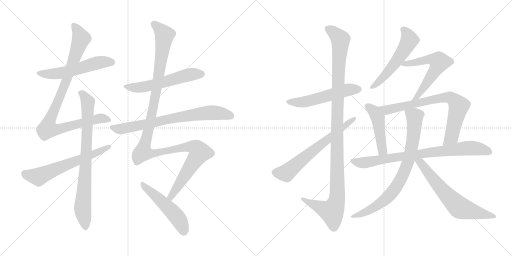
t = 0.00 s
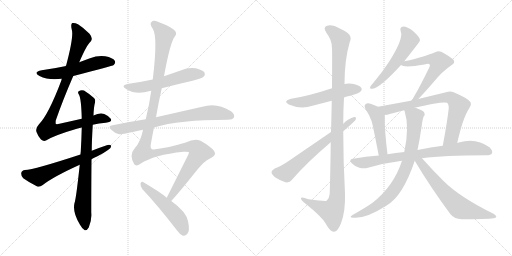
t = 3.01 s
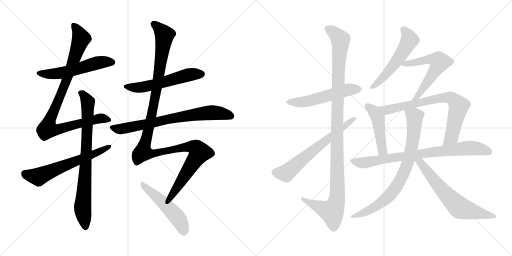
t = 6.01 s
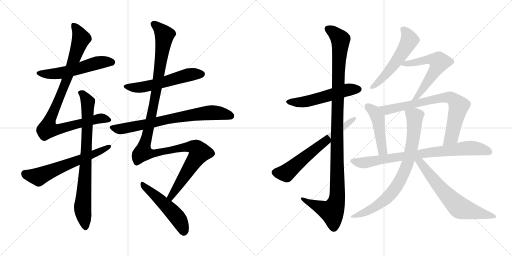
t = 9.02 s
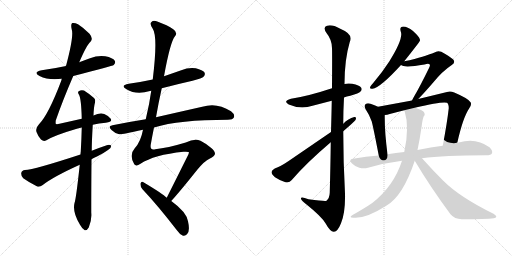
t = 12.03 s
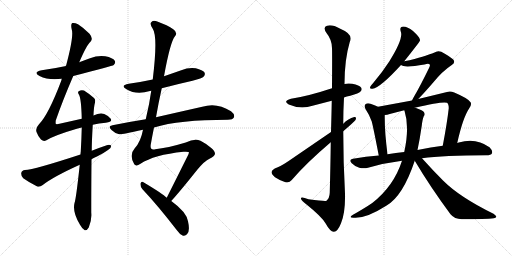
t = 15.03 s

The animated SVG that drew these frames (rendered in a browser with its animation timeline set to each time). Animation: 18 CSS @keyframes rules; one cycle of 15.03 s.

<svg version="1.1" viewBox="0 0 2048 1024" xmlns="http://www.w3.org/2000/svg">
  <g stroke="lightgray" stroke-dasharray="1,1" stroke-width="1" transform="scale(4, 4)">
    <line x1="0" y1="0" x2="256" y2="256"></line>
    <line x1="256" y1="0" x2="0" y2="256"></line>
    <line x1="128" y1="0" x2="128" y2="256"></line>
    <line x1="0" y1="128" x2="256" y2="128"></line>
    <line x1="256" y1="0" x2="512" y2="256"></line>
    <line x1="512" y1="0" x2="256" y2="256"></line>
    <line x1="384" y1="0" x2="384" y2="256"></line>
    <line x1="256" y1="128" x2="512" y2="128"></line>
  </g>
<g transform="scale(1, -1) translate(0, -850)">
   <style type="text/css">
    @keyframes keyframes0 {
      from {
       stroke: black;
       stroke-dashoffset: 552;
       stroke-width: 128;
       }
       64% {
       animation-timing-function: step-end;
       stroke: black;
       stroke-dashoffset: 0;
       stroke-width: 128;
       }
       to {
       stroke: black;
       stroke-width: 1024;
       }
       }
       #make-me-a-hanzi-animation-0 {
         animation: keyframes0 0.699219s both;
         animation-delay: 0.000000s;
         animation-timing-function: linear;
       }
    @keyframes keyframes1 {
      from {
       stroke: black;
       stroke-dashoffset: 950;
       stroke-width: 128;
       }
       76% {
       animation-timing-function: step-end;
       stroke: black;
       stroke-dashoffset: 0;
       stroke-width: 128;
       }
       to {
       stroke: black;
       stroke-width: 1024;
       }
       }
       #make-me-a-hanzi-animation-1 {
         animation: keyframes1 1.023112s both;
         animation-delay: 0.699219s;
         animation-timing-function: linear;
       }
    @keyframes keyframes2 {
      from {
       stroke: black;
       stroke-dashoffset: 804;
       stroke-width: 128;
       }
       72% {
       animation-timing-function: step-end;
       stroke: black;
       stroke-dashoffset: 0;
       stroke-width: 128;
       }
       to {
       stroke: black;
       stroke-width: 1024;
       }
       }
       #make-me-a-hanzi-animation-2 {
         animation: keyframes2 0.904297s both;
         animation-delay: 1.722331s;
         animation-timing-function: linear;
       }
    @keyframes keyframes3 {
      from {
       stroke: black;
       stroke-dashoffset: 622;
       stroke-width: 128;
       }
       67% {
       animation-timing-function: step-end;
       stroke: black;
       stroke-dashoffset: 0;
       stroke-width: 128;
       }
       to {
       stroke: black;
       stroke-width: 1024;
       }
       }
       #make-me-a-hanzi-animation-3 {
         animation: keyframes3 0.756185s both;
         animation-delay: 2.626628s;
         animation-timing-function: linear;
       }
    @keyframes keyframes4 {
      from {
       stroke: black;
       stroke-dashoffset: 562;
       stroke-width: 128;
       }
       65% {
       animation-timing-function: step-end;
       stroke: black;
       stroke-dashoffset: 0;
       stroke-width: 128;
       }
       to {
       stroke: black;
       stroke-width: 1024;
       }
       }
       #make-me-a-hanzi-animation-4 {
         animation: keyframes4 0.707357s both;
         animation-delay: 3.382813s;
         animation-timing-function: linear;
       }
    @keyframes keyframes5 {
      from {
       stroke: black;
       stroke-dashoffset: 740;
       stroke-width: 128;
       }
       71% {
       animation-timing-function: step-end;
       stroke: black;
       stroke-dashoffset: 0;
       stroke-width: 128;
       }
       to {
       stroke: black;
       stroke-width: 1024;
       }
       }
       #make-me-a-hanzi-animation-5 {
         animation: keyframes5 0.852214s both;
         animation-delay: 4.090170s;
         animation-timing-function: linear;
       }
    @keyframes keyframes6 {
      from {
       stroke: black;
       stroke-dashoffset: 1250;
       stroke-width: 128;
       }
       80% {
       animation-timing-function: step-end;
       stroke: black;
       stroke-dashoffset: 0;
       stroke-width: 128;
       }
       to {
       stroke: black;
       stroke-width: 1024;
       }
       }
       #make-me-a-hanzi-animation-6 {
         animation: keyframes6 1.267253s both;
         animation-delay: 4.942384s;
         animation-timing-function: linear;
       }
    @keyframes keyframes7 {
      from {
       stroke: black;
       stroke-dashoffset: 511;
       stroke-width: 128;
       }
       62% {
       animation-timing-function: step-end;
       stroke: black;
       stroke-dashoffset: 0;
       stroke-width: 128;
       }
       to {
       stroke: black;
       stroke-width: 1024;
       }
       }
       #make-me-a-hanzi-animation-7 {
         animation: keyframes7 0.665853s both;
         animation-delay: 6.209637s;
         animation-timing-function: linear;
       }
    @keyframes keyframes8 {
      from {
       stroke: black;
       stroke-dashoffset: 541;
       stroke-width: 128;
       }
       64% {
       animation-timing-function: step-end;
       stroke: black;
       stroke-dashoffset: 0;
       stroke-width: 128;
       }
       to {
       stroke: black;
       stroke-width: 1024;
       }
       }
       #make-me-a-hanzi-animation-8 {
         animation: keyframes8 0.690267s both;
         animation-delay: 6.875490s;
         animation-timing-function: linear;
       }
    @keyframes keyframes9 {
      from {
       stroke: black;
       stroke-dashoffset: 1143;
       stroke-width: 128;
       }
       79% {
       animation-timing-function: step-end;
       stroke: black;
       stroke-dashoffset: 0;
       stroke-width: 128;
       }
       to {
       stroke: black;
       stroke-width: 1024;
       }
       }
       #make-me-a-hanzi-animation-9 {
         animation: keyframes9 1.180176s both;
         animation-delay: 7.565757s;
         animation-timing-function: linear;
       }
    @keyframes keyframes10 {
      from {
       stroke: black;
       stroke-dashoffset: 648;
       stroke-width: 128;
       }
       68% {
       animation-timing-function: step-end;
       stroke: black;
       stroke-dashoffset: 0;
       stroke-width: 128;
       }
       to {
       stroke: black;
       stroke-width: 1024;
       }
       }
       #make-me-a-hanzi-animation-10 {
         animation: keyframes10 0.777344s both;
         animation-delay: 8.745933s;
         animation-timing-function: linear;
       }
    @keyframes keyframes11 {
      from {
       stroke: black;
       stroke-dashoffset: 546;
       stroke-width: 128;
       }
       64% {
       animation-timing-function: step-end;
       stroke: black;
       stroke-dashoffset: 0;
       stroke-width: 128;
       }
       to {
       stroke: black;
       stroke-width: 1024;
       }
       }
       #make-me-a-hanzi-animation-11 {
         animation: keyframes11 0.694336s both;
         animation-delay: 9.523277s;
         animation-timing-function: linear;
       }
    @keyframes keyframes12 {
      from {
       stroke: black;
       stroke-dashoffset: 593;
       stroke-width: 128;
       }
       66% {
       animation-timing-function: step-end;
       stroke: black;
       stroke-dashoffset: 0;
       stroke-width: 128;
       }
       to {
       stroke: black;
       stroke-width: 1024;
       }
       }
       #make-me-a-hanzi-animation-12 {
         animation: keyframes12 0.732585s both;
         animation-delay: 10.217613s;
         animation-timing-function: linear;
       }
    @keyframes keyframes13 {
      from {
       stroke: black;
       stroke-dashoffset: 466;
       stroke-width: 128;
       }
       60% {
       animation-timing-function: step-end;
       stroke: black;
       stroke-dashoffset: 0;
       stroke-width: 128;
       }
       to {
       stroke: black;
       stroke-width: 1024;
       }
       }
       #make-me-a-hanzi-animation-13 {
         animation: keyframes13 0.629232s both;
         animation-delay: 10.950198s;
         animation-timing-function: linear;
       }
    @keyframes keyframes14 {
      from {
       stroke: black;
       stroke-dashoffset: 759;
       stroke-width: 128;
       }
       71% {
       animation-timing-function: step-end;
       stroke: black;
       stroke-dashoffset: 0;
       stroke-width: 128;
       }
       to {
       stroke: black;
       stroke-width: 1024;
       }
       }
       #make-me-a-hanzi-animation-14 {
         animation: keyframes14 0.867676s both;
         animation-delay: 11.579430s;
         animation-timing-function: linear;
       }
    @keyframes keyframes15 {
      from {
       stroke: black;
       stroke-dashoffset: 811;
       stroke-width: 128;
       }
       73% {
       animation-timing-function: step-end;
       stroke: black;
       stroke-dashoffset: 0;
       stroke-width: 128;
       }
       to {
       stroke: black;
       stroke-width: 1024;
       }
       }
       #make-me-a-hanzi-animation-15 {
         animation: keyframes15 0.909993s both;
         animation-delay: 12.447106s;
         animation-timing-function: linear;
       }
    @keyframes keyframes16 {
      from {
       stroke: black;
       stroke-dashoffset: 790;
       stroke-width: 128;
       }
       72% {
       animation-timing-function: step-end;
       stroke: black;
       stroke-dashoffset: 0;
       stroke-width: 128;
       }
       to {
       stroke: black;
       stroke-width: 1024;
       }
       }
       #make-me-a-hanzi-animation-16 {
         animation: keyframes16 0.892904s both;
         animation-delay: 13.357099s;
         animation-timing-function: linear;
       }
    @keyframes keyframes17 {
      from {
       stroke: black;
       stroke-dashoffset: 655;
       stroke-width: 128;
       }
       68% {
       animation-timing-function: step-end;
       stroke: black;
       stroke-dashoffset: 0;
       stroke-width: 128;
       }
       to {
       stroke: black;
       stroke-width: 1024;
       }
       }
       #make-me-a-hanzi-animation-17 {
         animation: keyframes17 0.783040s both;
         animation-delay: 14.250003s;
         animation-timing-function: linear;
       }
</style>
<path d="M 293.0 546.0 Q 450.0 586.0 455.0 590.0 Q 464.0 599.0 459.0 607.0 Q 452.0 619.0 421.0 625.0 Q 390.0 629.0 360.0 617.0 Q 338.0 610.0 317.0 601.0 L 264.0 586.0 Q 218.0 576.0 167.0 569.0 Q 130.0 562.0 158.0 546.0 Q 194.0 528.0 247.0 535.0 L 293.0 546.0 Z" fill="lightgray"></path> 
<path d="M 371.0 351.0 Q 396.0 357.0 423.0 359.0 Q 451.0 362.0 443.0 375.0 Q 433.0 388.0 417.0 394.0 Q 399.0 400.0 374.0 388.0 L 327.0 375.0 Q 287.0 366.0 238.0 355.0 Q 225.0 352.0 223.0 355.0 Q 222.0 356.0 223.0 368.0 Q 251.0 449.0 293.0 546.0 L 317.0 601.0 Q 347.0 671.0 362.0 683.0 Q 374.0 696.0 358.0 715.0 Q 333.0 740.0 312.0 753.0 Q 299.0 760.0 289.0 758.0 Q 282.0 754.0 287.0 732.0 Q 296.0 705.0 264.0 586.0 L 247.0 535.0 Q 246.0 532.0 245.0 527.0 Q 194.0 392.0 156.0 353.0 Q 141.0 337.0 146.0 322.0 Q 153.0 303.0 164.0 292.0 Q 174.0 283.0 184.0 288.0 Q 218.0 309.0 304.0 334.0 Q 314.0 338.0 327.0 340.0 L 371.0 351.0 Z" fill="lightgray"></path> 
<path d="M 319.0 191.0 Q 304.0 52.0 298.0 38.0 Q 289.0 1.0 320.0 -49.0 Q 330.0 -67.0 339.0 -71.0 Q 349.0 -72.0 355.0 -60.0 Q 368.0 -29.0 365.0 0.0 Q 365.0 114.0 366.0 213.0 L 367.0 247.0 Q 367.0 283.0 371.0 351.0 L 374.0 388.0 Q 375.0 422.0 380.0 440.0 Q 383.0 452.0 376.0 458.0 Q 354.0 477.0 336.0 488.0 Q 324.0 492.0 315.0 485.0 Q 309.0 481.0 316.0 471.0 Q 325.0 455.0 327.0 375.0 L 327.0 340.0 Q 326.0 297.0 323.0 243.0 Q 322.0 239.0 322.0 232.0 L 319.0 191.0 Z" fill="lightgray"></path> 
<path d="M 366.0 213.0 Q 376.0 219.0 388.0 224.0 Q 413.0 236.0 432.0 250.0 Q 445.0 257.0 445.0 267.0 Q 439.0 273.0 427.0 269.0 Q 397.0 259.0 367.0 247.0 L 322.0 232.0 Q 136.0 171.0 100.0 170.0 Q 87.0 169.0 85.0 158.0 Q 84.0 145.0 93.0 137.0 Q 115.0 121.0 149.0 104.0 Q 159.0 101.0 171.0 110.0 Q 213.0 143.0 319.0 191.0 L 366.0 213.0 Z" fill="lightgray"></path> 
<path d="M 647.0 497.0 Q 708.0 513.0 770.0 527.0 Q 809.0 537.0 815.0 544.0 Q 822.0 551.0 818.0 560.0 Q 811.0 570.0 783.0 577.0 Q 753.0 581.0 725.0 569.0 Q 691.0 557.0 656.0 545.0 L 611.0 532.0 Q 565.0 522.0 515.0 515.0 Q 479.0 508.0 506.0 493.0 Q 545.0 469.0 600.0 486.0 Q 601.0 487.0 605.0 487.0 L 647.0 497.0 Z" fill="lightgray"></path> 
<path d="M 616.0 340.0 Q 716.0 371.0 911.0 371.0 Q 932.0 371.0 936.0 381.0 Q 940.0 393.0 924.0 405.0 Q 867.0 442.0 809.0 423.0 Q 716.0 402.0 624.0 381.0 L 583.0 373.0 Q 519.0 363.0 450.0 349.0 Q 429.0 346.0 446.0 330.0 Q 459.0 317.0 477.0 313.0 Q 486.0 312.0 572.0 331.0 L 616.0 340.0 Z" fill="lightgray"></path> 
<path d="M 685.0 46.0 Q 719.0 83.0 789.0 171.0 Q 819.0 207.0 838.0 215.0 Q 859.0 225.0 860.0 235.0 Q 860.0 245.0 845.0 258.0 Q 824.0 276.0 802.0 287.0 Q 778.0 297.0 743.0 280.0 Q 670.0 258.0 621.0 253.0 Q 599.0 247.0 603.0 272.0 Q 609.0 306.0 616.0 340.0 L 624.0 381.0 Q 634.0 439.0 647.0 497.0 L 656.0 545.0 Q 681.0 683.0 700.0 705.0 Q 712.0 720.0 693.0 733.0 Q 671.0 749.0 629.0 764.0 Q 613.0 770.0 606.0 762.0 Q 597.0 755.0 611.0 735.0 Q 632.0 704.0 611.0 532.0 L 605.0 487.0 Q 598.0 435.0 583.0 373.0 L 572.0 331.0 Q 563.0 283.0 539.0 257.0 Q 515.0 230.0 537.0 193.0 Q 544.0 183.0 562.0 195.0 Q 616.0 231.0 734.0 243.0 Q 756.0 244.0 756.0 241.0 Q 755.0 237.0 753.0 231.0 Q 699.0 123.0 667.0 59.0 C 654.0 32.0 665.0 24.0 685.0 46.0 Z" fill="lightgray"></path> 
<path d="M 667.0 59.0 Q 651.0 75.0 572.0 122.0 Q 565.0 126.0 562.0 116.0 Q 561.0 104.0 569.0 94.0 Q 632.0 27.0 706.0 -69.0 Q 719.0 -88.0 732.0 -93.0 Q 739.0 -94.0 748.0 -87.0 Q 761.0 -75.0 752.0 -35.0 Q 746.0 2.0 685.0 46.0 L 667.0 59.0 Z" fill="lightgray"></path> 
<path d="M 1376.0 460.0 Q 1386.0 464.0 1401.0 467.0 Q 1437.0 477.0 1441.0 483.0 Q 1450.0 490.0 1445.0 499.0 Q 1438.0 509.0 1409.0 515.0 Q 1391.0 518.0 1378.0 514.0 L 1328.0 497.0 Q 1235.0 466.0 1164.0 455.0 Q 1130.0 446.0 1155.0 432.0 Q 1203.0 411.0 1250.0 427.0 L 1327.0 447.0 L 1376.0 460.0 Z" fill="lightgray"></path> 
<path d="M 1323.0 281.0 Q 1322.0 193.0 1319.0 79.0 Q 1318.0 57.0 1306.0 47.0 Q 1302.0 44.0 1234.0 53.0 Q 1201.0 65.0 1204.0 55.0 Q 1205.0 48.0 1225.0 33.0 Q 1286.0 -16.0 1302.0 -43.0 Q 1320.0 -76.0 1335.0 -77.0 Q 1350.0 -78.0 1364.0 -43.0 Q 1382.0 2.0 1380.0 76.0 Q 1373.0 200.0 1373.0 325.0 L 1373.0 355.0 Q 1373.0 407.0 1376.0 460.0 L 1378.0 514.0 Q 1378.0 611.0 1399.0 682.0 Q 1415.0 713.0 1361.0 735.0 Q 1327.0 754.0 1308.0 747.0 Q 1290.0 741.0 1306.0 718.0 Q 1328.0 691.0 1328.0 657.0 Q 1329.0 641.0 1328.0 497.0 L 1327.0 447.0 Q 1326.0 392.0 1324.0 322.0 L 1323.0 281.0 Z" fill="lightgray"></path> 
<path d="M 1324.0 322.0 L 1153.0 205.0 Q 1122.0 184.0 1099.0 176.0 Q 1087.0 170.0 1086.0 162.0 Q 1086.0 153.0 1100.0 141.0 Q 1119.0 128.0 1142.0 121.0 Q 1158.0 118.0 1167.0 130.0 Q 1224.0 197.0 1323.0 281.0 L 1373.0 325.0 Q 1418.0 364.0 1422.0 370.0 Q 1428.0 383.0 1417.0 382.0 Q 1393.0 376.0 1373.0 355.0 L 1324.0 322.0 Z" fill="lightgray"></path> 
<path d="M 1617.0 605.0 Q 1680.0 684.0 1680.0 688.0 Q 1680.0 691.0 1679.0 694.0 Q 1676.0 704.0 1652.0 726.0 Q 1630.0 744.0 1613.0 744.0 Q 1597.0 743.0 1603.0 724.0 Q 1615.0 696.0 1557.0 604.0 Q 1530.0 562.0 1492.0 517.0 Q 1483.0 508.0 1481.0 503.0 Q 1477.0 493.0 1490.0 495.0 Q 1520.0 498.0 1604.0 590.0 L 1617.0 605.0 Z" fill="lightgray"></path> 
<path d="M 1673.0 454.0 Q 1692.0 473.0 1732.0 519.0 Q 1769.0 565.0 1807.0 590.0 Q 1823.0 600.0 1813.0 612.0 Q 1800.0 624.0 1765.0 643.0 Q 1750.0 649.0 1736.0 639.0 Q 1729.0 635.0 1658.0 614.0 Q 1639.0 608.0 1617.0 605.0 C 1587.0 600.0 1581.0 599.0 1604.0 590.0 Q 1617.0 578.0 1698.0 592.0 Q 1714.0 598.0 1718.0 593.0 Q 1722.0 590.0 1717.0 580.0 Q 1680.0 504.0 1658.0 467.0 Q 1651.0 455.0 1648.0 448.0 C 1635.0 421.0 1652.0 433.0 1673.0 454.0 Z" fill="lightgray"></path> 
<path d="M 1512.0 423.0 Q 1499.0 430.0 1482.0 435.0 Q 1469.0 439.0 1462.0 433.0 Q 1455.0 427.0 1462.0 414.0 Q 1478.0 390.0 1487.0 364.0 Q 1494.0 337.0 1515.0 228.0 C 1521.0 199.0 1554.0 203.0 1550.0 233.0 Q 1538.0 324.0 1539.0 390.0 C 1539.0 409.0 1539.0 410.0 1512.0 423.0 Z" fill="lightgray"></path> 
<path d="M 1829.0 278.0 Q 1851.0 378.0 1877.0 417.0 Q 1887.0 429.0 1883.0 440.0 Q 1876.0 455.0 1817.0 480.0 Q 1801.0 487.0 1788.0 482.0 L 1673.0 454.0 L 1648.0 448.0 L 1512.0 423.0 C 1482.0 418.0 1509.0 385.0 1539.0 390.0 Q 1549.0 390.0 1559.0 394.0 Q 1584.0 401.0 1617.0 409.0 L 1659.0 419.0 Q 1773.0 446.0 1788.0 439.0 Q 1795.0 435.0 1795.0 417.0 Q 1788.0 356.0 1771.0 267.0 C 1765.0 238.0 1822.0 249.0 1829.0 278.0 Z" fill="lightgray"></path> 
<path d="M 1688.0 217.0 Q 1775.0 229.0 1945.0 229.0 Q 1964.0 229.0 1968.0 237.0 Q 1972.0 247.0 1958.0 261.0 Q 1904.0 301.0 1835.0 280.0 Q 1832.0 280.0 1829.0 278.0 L 1771.0 267.0 Q 1725.0 261.0 1670.0 250.0 L 1617.0 242.0 Q 1583.0 239.0 1550.0 233.0 L 1515.0 228.0 Q 1464.0 224.0 1412.0 215.0 Q 1393.0 212.0 1407.0 197.0 Q 1420.0 184.0 1437.0 179.0 Q 1456.0 175.0 1472.0 179.0 Q 1536.0 198.0 1608.0 207.0 L 1688.0 217.0 Z" fill="lightgray"></path> 
<path d="M 1608.0 207.0 Q 1575.0 105.0 1489.0 38.0 Q 1458.0 17.0 1412.0 -9.0 Q 1390.0 -22.0 1417.0 -21.0 Q 1465.0 -24.0 1545.0 27.0 Q 1611.0 64.0 1659.0 207.0 L 1670.0 250.0 Q 1679.0 292.0 1687.0 347.0 Q 1690.0 374.0 1695.0 385.0 Q 1702.0 391.0 1696.0 401.0 Q 1692.0 408.0 1664.0 418.0 Q 1663.0 419.0 1659.0 419.0 C 1630.0 428.0 1609.0 435.0 1617.0 409.0 Q 1617.0 408.0 1618.0 407.0 Q 1639.0 341.0 1617.0 242.0 L 1608.0 207.0 Z" fill="lightgray"></path> 
<path d="M 1659.0 207.0 Q 1720.0 104.0 1802.0 -7.0 Q 1818.0 -26.0 1847.0 -27.0 Q 1944.0 -27.0 1975.0 -23.0 Q 1984.0 -22.0 1985.0 -17.0 Q 1986.0 -13.0 1974.0 -5.0 Q 1839.0 61.0 1772.0 128.0 Q 1732.0 168.0 1688.0 217.0 C 1662.0 246.0 1644.0 233.0 1659.0 207.0 Z" fill="lightgray"></path> 
      <clipPath id="make-me-a-hanzi-clip-0">
      <path d="M 293.0 546.0 Q 450.0 586.0 455.0 590.0 Q 464.0 599.0 459.0 607.0 Q 452.0 619.0 421.0 625.0 Q 390.0 629.0 360.0 617.0 Q 338.0 610.0 317.0 601.0 L 264.0 586.0 Q 218.0 576.0 167.0 569.0 Q 130.0 562.0 158.0 546.0 Q 194.0 528.0 247.0 535.0 L 293.0 546.0 Z" fill="lightgray"></path>
      </clipPath>
      <path clip-path="url(#make-me-a-hanzi-clip-0)" d="M 159.0 559.0 L 221.0 555.0 L 301.0 570.0 L 400.0 601.0 L 449.0 600.0 " fill="none" id="make-me-a-hanzi-animation-0" stroke-dasharray="424 848" stroke-linecap="round"></path>

      <clipPath id="make-me-a-hanzi-clip-1">
      <path d="M 371.0 351.0 Q 396.0 357.0 423.0 359.0 Q 451.0 362.0 443.0 375.0 Q 433.0 388.0 417.0 394.0 Q 399.0 400.0 374.0 388.0 L 327.0 375.0 Q 287.0 366.0 238.0 355.0 Q 225.0 352.0 223.0 355.0 Q 222.0 356.0 223.0 368.0 Q 251.0 449.0 293.0 546.0 L 317.0 601.0 Q 347.0 671.0 362.0 683.0 Q 374.0 696.0 358.0 715.0 Q 333.0 740.0 312.0 753.0 Q 299.0 760.0 289.0 758.0 Q 282.0 754.0 287.0 732.0 Q 296.0 705.0 264.0 586.0 L 247.0 535.0 Q 246.0 532.0 245.0 527.0 Q 194.0 392.0 156.0 353.0 Q 141.0 337.0 146.0 322.0 Q 153.0 303.0 164.0 292.0 Q 174.0 283.0 184.0 288.0 Q 218.0 309.0 304.0 334.0 Q 314.0 338.0 327.0 340.0 L 371.0 351.0 Z" fill="lightgray"></path>
      </clipPath>
      <path clip-path="url(#make-me-a-hanzi-clip-1)" d="M 294.0 750.0 L 314.0 722.0 L 324.0 694.0 L 254.0 497.0 L 198.0 368.0 L 192.0 334.0 L 239.0 334.0 L 388.0 374.0 L 408.0 377.0 L 431.0 371.0 " fill="none" id="make-me-a-hanzi-animation-1" stroke-dasharray="822 1644" stroke-linecap="round"></path>

      <clipPath id="make-me-a-hanzi-clip-2">
      <path d="M 319.0 191.0 Q 304.0 52.0 298.0 38.0 Q 289.0 1.0 320.0 -49.0 Q 330.0 -67.0 339.0 -71.0 Q 349.0 -72.0 355.0 -60.0 Q 368.0 -29.0 365.0 0.0 Q 365.0 114.0 366.0 213.0 L 367.0 247.0 Q 367.0 283.0 371.0 351.0 L 374.0 388.0 Q 375.0 422.0 380.0 440.0 Q 383.0 452.0 376.0 458.0 Q 354.0 477.0 336.0 488.0 Q 324.0 492.0 315.0 485.0 Q 309.0 481.0 316.0 471.0 Q 325.0 455.0 327.0 375.0 L 327.0 340.0 Q 326.0 297.0 323.0 243.0 Q 322.0 239.0 322.0 232.0 L 319.0 191.0 Z" fill="lightgray"></path>
      </clipPath>
      <path clip-path="url(#make-me-a-hanzi-clip-2)" d="M 324.0 479.0 L 351.0 441.0 L 345.0 231.0 L 330.0 19.0 L 341.0 -59.0 " fill="none" id="make-me-a-hanzi-animation-2" stroke-dasharray="676 1352" stroke-linecap="round"></path>

      <clipPath id="make-me-a-hanzi-clip-3">
      <path d="M 366.0 213.0 Q 376.0 219.0 388.0 224.0 Q 413.0 236.0 432.0 250.0 Q 445.0 257.0 445.0 267.0 Q 439.0 273.0 427.0 269.0 Q 397.0 259.0 367.0 247.0 L 322.0 232.0 Q 136.0 171.0 100.0 170.0 Q 87.0 169.0 85.0 158.0 Q 84.0 145.0 93.0 137.0 Q 115.0 121.0 149.0 104.0 Q 159.0 101.0 171.0 110.0 Q 213.0 143.0 319.0 191.0 L 366.0 213.0 Z" fill="lightgray"></path>
      </clipPath>
      <path clip-path="url(#make-me-a-hanzi-clip-3)" d="M 99.0 156.0 L 154.0 143.0 L 439.0 264.0 " fill="none" id="make-me-a-hanzi-animation-3" stroke-dasharray="494 988" stroke-linecap="round"></path>

      <clipPath id="make-me-a-hanzi-clip-4">
      <path d="M 647.0 497.0 Q 708.0 513.0 770.0 527.0 Q 809.0 537.0 815.0 544.0 Q 822.0 551.0 818.0 560.0 Q 811.0 570.0 783.0 577.0 Q 753.0 581.0 725.0 569.0 Q 691.0 557.0 656.0 545.0 L 611.0 532.0 Q 565.0 522.0 515.0 515.0 Q 479.0 508.0 506.0 493.0 Q 545.0 469.0 600.0 486.0 Q 601.0 487.0 605.0 487.0 L 647.0 497.0 Z" fill="lightgray"></path>
      </clipPath>
      <path clip-path="url(#make-me-a-hanzi-clip-4)" d="M 507.0 505.0 L 532.0 499.0 L 582.0 504.0 L 752.0 550.0 L 806.0 554.0 " fill="none" id="make-me-a-hanzi-animation-4" stroke-dasharray="434 868" stroke-linecap="round"></path>

      <clipPath id="make-me-a-hanzi-clip-5">
      <path d="M 616.0 340.0 Q 716.0 371.0 911.0 371.0 Q 932.0 371.0 936.0 381.0 Q 940.0 393.0 924.0 405.0 Q 867.0 442.0 809.0 423.0 Q 716.0 402.0 624.0 381.0 L 583.0 373.0 Q 519.0 363.0 450.0 349.0 Q 429.0 346.0 446.0 330.0 Q 459.0 317.0 477.0 313.0 Q 486.0 312.0 572.0 331.0 L 616.0 340.0 Z" fill="lightgray"></path>
      </clipPath>
      <path clip-path="url(#make-me-a-hanzi-clip-5)" d="M 448.0 340.0 L 469.0 334.0 L 502.0 337.0 L 728.0 384.0 L 835.0 399.0 L 868.0 399.0 L 924.0 386.0 " fill="none" id="make-me-a-hanzi-animation-5" stroke-dasharray="612 1224" stroke-linecap="round"></path>

      <clipPath id="make-me-a-hanzi-clip-6">
      <path d="M 685.0 46.0 Q 719.0 83.0 789.0 171.0 Q 819.0 207.0 838.0 215.0 Q 859.0 225.0 860.0 235.0 Q 860.0 245.0 845.0 258.0 Q 824.0 276.0 802.0 287.0 Q 778.0 297.0 743.0 280.0 Q 670.0 258.0 621.0 253.0 Q 599.0 247.0 603.0 272.0 Q 609.0 306.0 616.0 340.0 L 624.0 381.0 Q 634.0 439.0 647.0 497.0 L 656.0 545.0 Q 681.0 683.0 700.0 705.0 Q 712.0 720.0 693.0 733.0 Q 671.0 749.0 629.0 764.0 Q 613.0 770.0 606.0 762.0 Q 597.0 755.0 611.0 735.0 Q 632.0 704.0 611.0 532.0 L 605.0 487.0 Q 598.0 435.0 583.0 373.0 L 572.0 331.0 Q 563.0 283.0 539.0 257.0 Q 515.0 230.0 537.0 193.0 Q 544.0 183.0 562.0 195.0 Q 616.0 231.0 734.0 243.0 Q 756.0 244.0 756.0 241.0 Q 755.0 237.0 753.0 231.0 Q 699.0 123.0 667.0 59.0 C 654.0 32.0 665.0 24.0 685.0 46.0 Z" fill="lightgray"></path>
      </clipPath>
      <path clip-path="url(#make-me-a-hanzi-clip-6)" d="M 616.0 753.0 L 658.0 710.0 L 621.0 464.0 L 573.0 241.0 L 621.0 237.0 L 761.0 264.0 L 787.0 256.0 L 798.0 240.0 L 686.0 69.0 L 684.0 54.0 " fill="none" id="make-me-a-hanzi-animation-6" stroke-dasharray="1122 2244" stroke-linecap="round"></path>

      <clipPath id="make-me-a-hanzi-clip-7">
      <path d="M 667.0 59.0 Q 651.0 75.0 572.0 122.0 Q 565.0 126.0 562.0 116.0 Q 561.0 104.0 569.0 94.0 Q 632.0 27.0 706.0 -69.0 Q 719.0 -88.0 732.0 -93.0 Q 739.0 -94.0 748.0 -87.0 Q 761.0 -75.0 752.0 -35.0 Q 746.0 2.0 685.0 46.0 L 667.0 59.0 Z" fill="lightgray"></path>
      </clipPath>
      <path clip-path="url(#make-me-a-hanzi-clip-7)" d="M 572.0 111.0 L 699.0 -7.0 L 727.0 -49.0 L 734.0 -79.0 " fill="none" id="make-me-a-hanzi-animation-7" stroke-dasharray="383 766" stroke-linecap="round"></path>

      <clipPath id="make-me-a-hanzi-clip-8">
      <path d="M 1376.0 460.0 Q 1386.0 464.0 1401.0 467.0 Q 1437.0 477.0 1441.0 483.0 Q 1450.0 490.0 1445.0 499.0 Q 1438.0 509.0 1409.0 515.0 Q 1391.0 518.0 1378.0 514.0 L 1328.0 497.0 Q 1235.0 466.0 1164.0 455.0 Q 1130.0 446.0 1155.0 432.0 Q 1203.0 411.0 1250.0 427.0 L 1327.0 447.0 L 1376.0 460.0 Z" fill="lightgray"></path>
      </clipPath>
      <path clip-path="url(#make-me-a-hanzi-clip-8)" d="M 1157.0 444.0 L 1223.0 443.0 L 1388.0 490.0 L 1435.0 493.0 " fill="none" id="make-me-a-hanzi-animation-8" stroke-dasharray="413 826" stroke-linecap="round"></path>

      <clipPath id="make-me-a-hanzi-clip-9">
      <path d="M 1323.0 281.0 Q 1322.0 193.0 1319.0 79.0 Q 1318.0 57.0 1306.0 47.0 Q 1302.0 44.0 1234.0 53.0 Q 1201.0 65.0 1204.0 55.0 Q 1205.0 48.0 1225.0 33.0 Q 1286.0 -16.0 1302.0 -43.0 Q 1320.0 -76.0 1335.0 -77.0 Q 1350.0 -78.0 1364.0 -43.0 Q 1382.0 2.0 1380.0 76.0 Q 1373.0 200.0 1373.0 325.0 L 1373.0 355.0 Q 1373.0 407.0 1376.0 460.0 L 1378.0 514.0 Q 1378.0 611.0 1399.0 682.0 Q 1415.0 713.0 1361.0 735.0 Q 1327.0 754.0 1308.0 747.0 Q 1290.0 741.0 1306.0 718.0 Q 1328.0 691.0 1328.0 657.0 Q 1329.0 641.0 1328.0 497.0 L 1327.0 447.0 Q 1326.0 392.0 1324.0 322.0 L 1323.0 281.0 Z" fill="lightgray"></path>
      </clipPath>
      <path clip-path="url(#make-me-a-hanzi-clip-9)" d="M 1314.0 732.0 L 1331.0 724.0 L 1362.0 692.0 L 1352.0 533.0 L 1349.0 67.0 L 1344.0 35.0 L 1327.0 4.0 L 1242.0 37.0 L 1223.0 46.0 L 1221.0 53.0 L 1210.0 53.0 " fill="none" id="make-me-a-hanzi-animation-9" stroke-dasharray="1015 2030" stroke-linecap="round"></path>

      <clipPath id="make-me-a-hanzi-clip-10">
      <path d="M 1324.0 322.0 L 1153.0 205.0 Q 1122.0 184.0 1099.0 176.0 Q 1087.0 170.0 1086.0 162.0 Q 1086.0 153.0 1100.0 141.0 Q 1119.0 128.0 1142.0 121.0 Q 1158.0 118.0 1167.0 130.0 Q 1224.0 197.0 1323.0 281.0 L 1373.0 325.0 Q 1418.0 364.0 1422.0 370.0 Q 1428.0 383.0 1417.0 382.0 Q 1393.0 376.0 1373.0 355.0 L 1324.0 322.0 Z" fill="lightgray"></path>
      </clipPath>
      <path clip-path="url(#make-me-a-hanzi-clip-10)" d="M 1098.0 161.0 L 1144.0 158.0 L 1414.0 374.0 " fill="none" id="make-me-a-hanzi-animation-10" stroke-dasharray="520 1040" stroke-linecap="round"></path>

      <clipPath id="make-me-a-hanzi-clip-11">
      <path d="M 1617.0 605.0 Q 1680.0 684.0 1680.0 688.0 Q 1680.0 691.0 1679.0 694.0 Q 1676.0 704.0 1652.0 726.0 Q 1630.0 744.0 1613.0 744.0 Q 1597.0 743.0 1603.0 724.0 Q 1615.0 696.0 1557.0 604.0 Q 1530.0 562.0 1492.0 517.0 Q 1483.0 508.0 1481.0 503.0 Q 1477.0 493.0 1490.0 495.0 Q 1520.0 498.0 1604.0 590.0 L 1617.0 605.0 Z" fill="lightgray"></path>
      </clipPath>
      <path clip-path="url(#make-me-a-hanzi-clip-11)" d="M 1613.0 732.0 L 1637.0 696.0 L 1627.0 669.0 L 1566.0 578.0 L 1511.0 518.0 L 1489.0 502.0 " fill="none" id="make-me-a-hanzi-animation-11" stroke-dasharray="418 836" stroke-linecap="round"></path>

      <clipPath id="make-me-a-hanzi-clip-12">
      <path d="M 1673.0 454.0 Q 1692.0 473.0 1732.0 519.0 Q 1769.0 565.0 1807.0 590.0 Q 1823.0 600.0 1813.0 612.0 Q 1800.0 624.0 1765.0 643.0 Q 1750.0 649.0 1736.0 639.0 Q 1729.0 635.0 1658.0 614.0 Q 1639.0 608.0 1617.0 605.0 C 1587.0 600.0 1581.0 599.0 1604.0 590.0 Q 1617.0 578.0 1698.0 592.0 Q 1714.0 598.0 1718.0 593.0 Q 1722.0 590.0 1717.0 580.0 Q 1680.0 504.0 1658.0 467.0 Q 1651.0 455.0 1648.0 448.0 C 1635.0 421.0 1652.0 433.0 1673.0 454.0 Z" fill="lightgray"></path>
      </clipPath>
      <path clip-path="url(#make-me-a-hanzi-clip-12)" d="M 1609.0 592.0 L 1661.0 598.0 L 1710.0 613.0 L 1737.0 611.0 L 1757.0 602.0 L 1712.0 524.0 L 1654.0 450.0 " fill="none" id="make-me-a-hanzi-animation-12" stroke-dasharray="465 930" stroke-linecap="round"></path>

      <clipPath id="make-me-a-hanzi-clip-13">
      <path d="M 1512.0 423.0 Q 1499.0 430.0 1482.0 435.0 Q 1469.0 439.0 1462.0 433.0 Q 1455.0 427.0 1462.0 414.0 Q 1478.0 390.0 1487.0 364.0 Q 1494.0 337.0 1515.0 228.0 C 1521.0 199.0 1554.0 203.0 1550.0 233.0 Q 1538.0 324.0 1539.0 390.0 C 1539.0 409.0 1539.0 410.0 1512.0 423.0 Z" fill="lightgray"></path>
      </clipPath>
      <path clip-path="url(#make-me-a-hanzi-clip-13)" d="M 1470.0 425.0 L 1498.0 402.0 L 1511.0 380.0 L 1530.0 247.0 L 1543.0 241.0 " fill="none" id="make-me-a-hanzi-animation-13" stroke-dasharray="338 676" stroke-linecap="round"></path>

      <clipPath id="make-me-a-hanzi-clip-14">
      <path d="M 1829.0 278.0 Q 1851.0 378.0 1877.0 417.0 Q 1887.0 429.0 1883.0 440.0 Q 1876.0 455.0 1817.0 480.0 Q 1801.0 487.0 1788.0 482.0 L 1673.0 454.0 L 1648.0 448.0 L 1512.0 423.0 C 1482.0 418.0 1509.0 385.0 1539.0 390.0 Q 1549.0 390.0 1559.0 394.0 Q 1584.0 401.0 1617.0 409.0 L 1659.0 419.0 Q 1773.0 446.0 1788.0 439.0 Q 1795.0 435.0 1795.0 417.0 Q 1788.0 356.0 1771.0 267.0 C 1765.0 238.0 1822.0 249.0 1829.0 278.0 Z" fill="lightgray"></path>
      </clipPath>
      <path clip-path="url(#make-me-a-hanzi-clip-14)" d="M 1520.0 421.0 L 1549.0 410.0 L 1759.0 457.0 L 1803.0 459.0 L 1835.0 426.0 L 1806.0 302.0 L 1777.0 275.0 " fill="none" id="make-me-a-hanzi-animation-14" stroke-dasharray="631 1262" stroke-linecap="round"></path>

      <clipPath id="make-me-a-hanzi-clip-15">
      <path d="M 1688.0 217.0 Q 1775.0 229.0 1945.0 229.0 Q 1964.0 229.0 1968.0 237.0 Q 1972.0 247.0 1958.0 261.0 Q 1904.0 301.0 1835.0 280.0 Q 1832.0 280.0 1829.0 278.0 L 1771.0 267.0 Q 1725.0 261.0 1670.0 250.0 L 1617.0 242.0 Q 1583.0 239.0 1550.0 233.0 L 1515.0 228.0 Q 1464.0 224.0 1412.0 215.0 Q 1393.0 212.0 1407.0 197.0 Q 1420.0 184.0 1437.0 179.0 Q 1456.0 175.0 1472.0 179.0 Q 1536.0 198.0 1608.0 207.0 L 1688.0 217.0 Z" fill="lightgray"></path>
      </clipPath>
      <path clip-path="url(#make-me-a-hanzi-clip-15)" d="M 1410.0 206.0 L 1430.0 200.0 L 1473.0 201.0 L 1572.0 220.0 L 1877.0 258.0 L 1927.0 253.0 L 1958.0 242.0 " fill="none" id="make-me-a-hanzi-animation-15" stroke-dasharray="683 1366" stroke-linecap="round"></path>

      <clipPath id="make-me-a-hanzi-clip-16">
      <path d="M 1608.0 207.0 Q 1575.0 105.0 1489.0 38.0 Q 1458.0 17.0 1412.0 -9.0 Q 1390.0 -22.0 1417.0 -21.0 Q 1465.0 -24.0 1545.0 27.0 Q 1611.0 64.0 1659.0 207.0 L 1670.0 250.0 Q 1679.0 292.0 1687.0 347.0 Q 1690.0 374.0 1695.0 385.0 Q 1702.0 391.0 1696.0 401.0 Q 1692.0 408.0 1664.0 418.0 Q 1663.0 419.0 1659.0 419.0 C 1630.0 428.0 1609.0 435.0 1617.0 409.0 Q 1617.0 408.0 1618.0 407.0 Q 1639.0 341.0 1617.0 242.0 L 1608.0 207.0 Z" fill="lightgray"></path>
      </clipPath>
      <path clip-path="url(#make-me-a-hanzi-clip-16)" d="M 1627.0 403.0 L 1659.0 384.0 L 1658.0 343.0 L 1641.0 234.0 L 1613.0 152.0 L 1582.0 98.0 L 1545.0 55.0 L 1481.0 11.0 L 1423.0 -12.0 " fill="none" id="make-me-a-hanzi-animation-16" stroke-dasharray="662 1324" stroke-linecap="round"></path>

      <clipPath id="make-me-a-hanzi-clip-17">
      <path d="M 1659.0 207.0 Q 1720.0 104.0 1802.0 -7.0 Q 1818.0 -26.0 1847.0 -27.0 Q 1944.0 -27.0 1975.0 -23.0 Q 1984.0 -22.0 1985.0 -17.0 Q 1986.0 -13.0 1974.0 -5.0 Q 1839.0 61.0 1772.0 128.0 Q 1732.0 168.0 1688.0 217.0 C 1662.0 246.0 1644.0 233.0 1659.0 207.0 Z" fill="lightgray"></path>
      </clipPath>
      <path clip-path="url(#make-me-a-hanzi-clip-17)" d="M 1668.0 208.0 L 1683.0 197.0 L 1776.0 81.0 L 1841.0 18.0 L 1978.0 -17.0 " fill="none" id="make-me-a-hanzi-animation-17" stroke-dasharray="527 1054" stroke-linecap="round"></path>

</g>
</svg>
